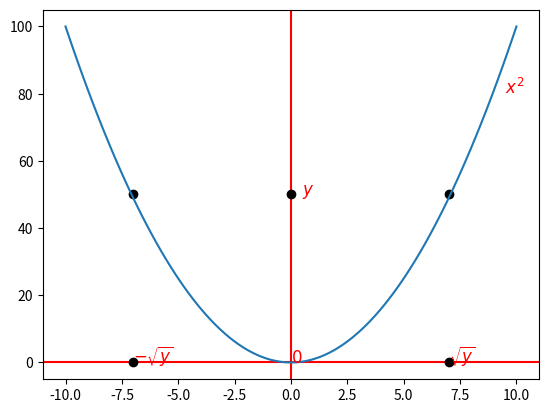

Python code for this plot:
import matplotlib.pyplot as plt
import numpy as np 

x= np.linspace(-10,10,100)
y = x**2

plt.axhline(y = 0, color = 'r', linestyle = '-')
plt.axvline(x = 0, color = 'r', linestyle = '-')
plt.plot(0,50,'ko')
plt.plot(7,50,'ko')
plt.plot(-7,50,'ko')
plt.plot(7,0,'ko')
plt.plot(-7,0,'ko')
plt.annotate('$y$',(0.5,50),size=12,color='red')
plt.annotate('$x^2$',(9.5,80),size=12,color='red')
plt.annotate('$0$',(0,0),size=12,color='red')
plt.annotate('$-\sqrt{y}$',(-7,0),size=12,color='red')
plt.annotate('$\sqrt{y}$',(7,0),size=12,color='red')

plt.plot(x,y)
plt.show()